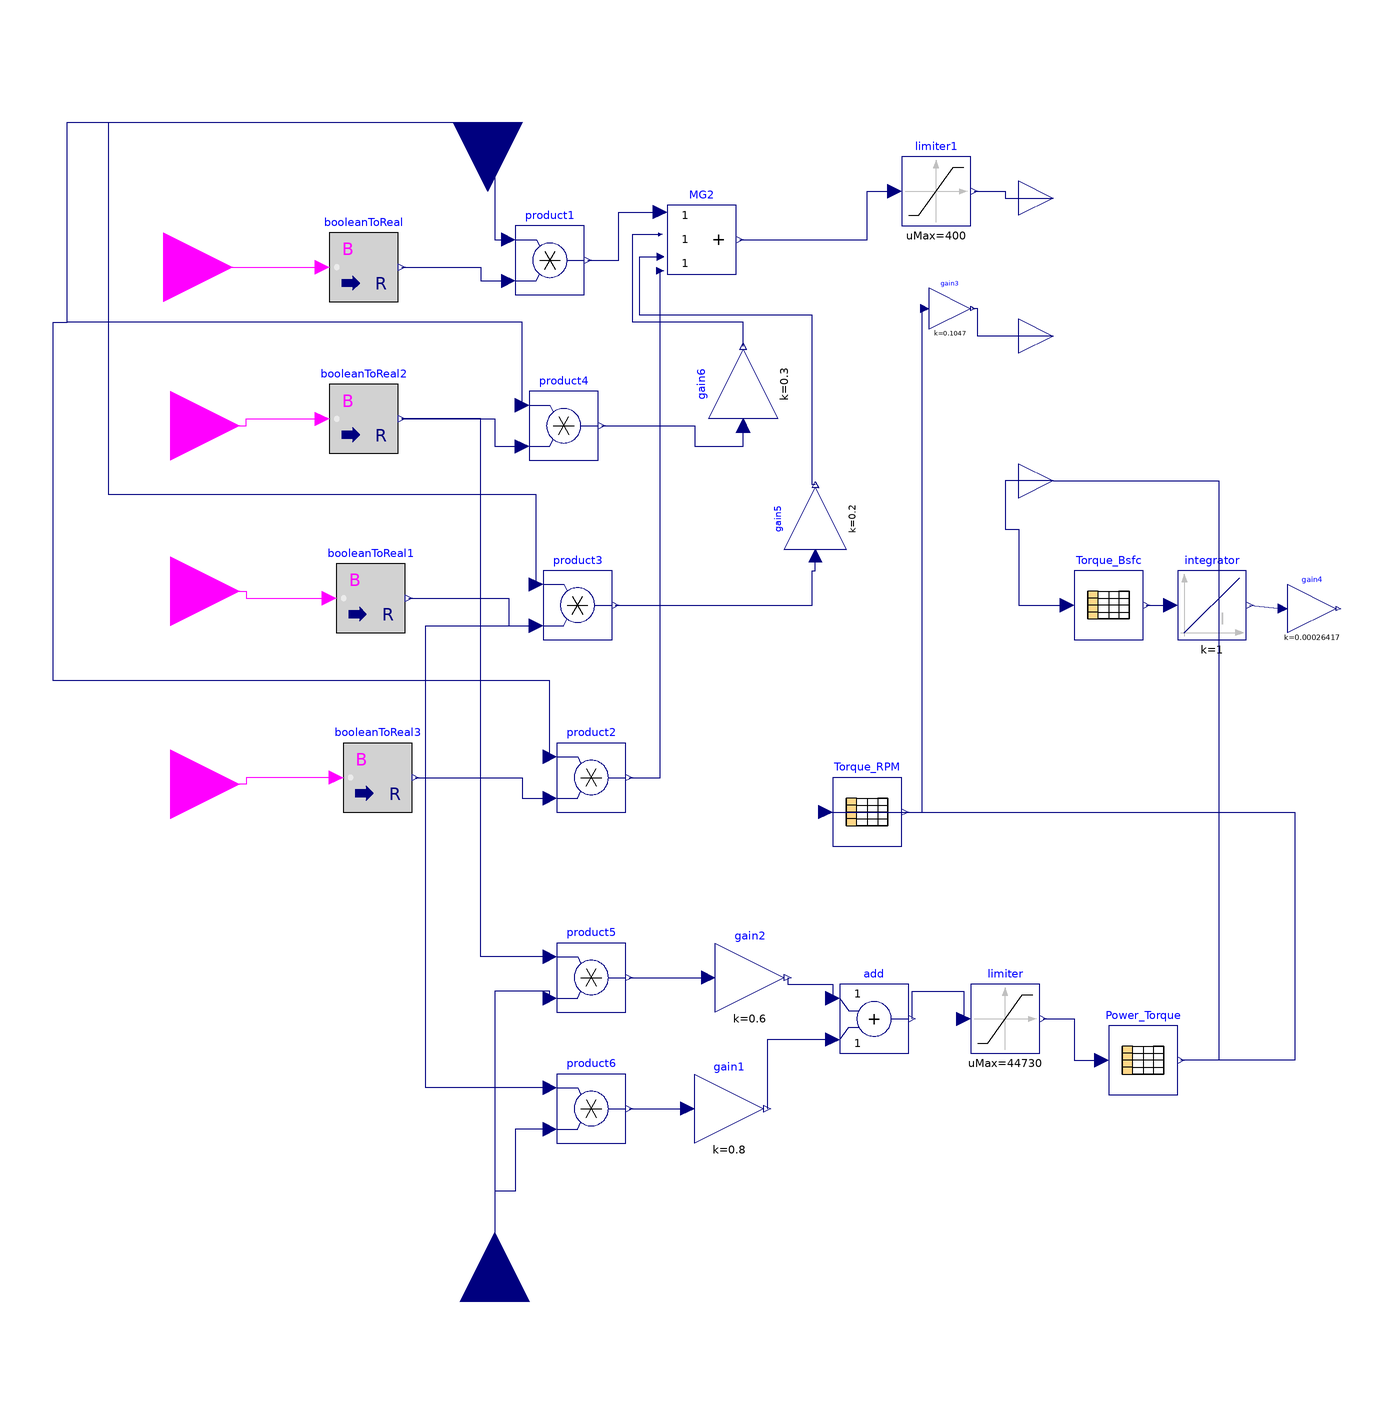

The component connection diagram of the Modelica model below, drawn from its own Placement and Line annotations.

model modeinput_PTsplit
    Modelica.Blocks.Math.BooleanToReal booleanToReal
      annotation (Placement(transformation(extent={{-82,80},{-62,100}})));
    Modelica.Blocks.Math.BooleanToReal booleanToReal1
      annotation (Placement(transformation(extent={{-80,-16},{-60,4}})));
    Modelica.Blocks.Math.BooleanToReal booleanToReal2
      annotation (Placement(transformation(extent={{-82,36},{-62,56}})));
    Modelica.Blocks.Math.BooleanToReal booleanToReal3
      annotation (Placement(transformation(extent={{-78,-68},{-58,-48}})));
    Modelica.Blocks.Math.Product product1
      annotation (Placement(transformation(extent={{-28,82},{-8,102}})));
    Modelica.Blocks.Math.Product product2
      annotation (Placement(transformation(extent={{-16,-68},{4,-48}})));
    Modelica.Blocks.Math.Product product3
      annotation (Placement(transformation(extent={{-20,-18},{0,2}})));
    Modelica.Blocks.Math.Product product4
      annotation (Placement(transformation(extent={{-24,34},{-4,54}})));
    Project2_PriusDrivetrain.Add4 MG2
      annotation (Placement(transformation(extent={{16,88},{36,108}})));
    Modelica.Blocks.Math.Gain gain2(k=0.6)
      annotation (Placement(transformation(extent={{30,-126},{50,-106}})));
    Modelica.Blocks.Math.Gain gain5(k=0.2)
      annotation (Placement(transformation(extent={{-9,-9},{9,9}},
          rotation=90,
          origin={59,17})));
    Modelica.Blocks.Math.Gain gain6(k=0.3)
      annotation (Placement(transformation(extent={{-10,-10},{10,10}},
          rotation=90,
          origin={38,56})));
    Modelica.Blocks.Tables.CombiTable1Ds Torque_RPM(table=[0,0; 7.64,1158.69;
          11.24,1143.58; 17.75,1151.13; 21.57,1158.69; 25.39,1158.69; 28.99,
          1158.69; 32.36,1143.58; 35.51,1151.13; 39.1,1151.13; 42.47,1158.69;
          45.84,1158.69; 49.21,1158.69; 53.26,1166.25; 57.75,1166.25; 61.57,
          1181.36; 64.49,1143.58; 67.19,1173.8; 77.53,1302.27; 78.43,1377.83;
          86.29,2163.73; 86.97,2254.41; 97.75,4370.28])
      annotation (Placement(transformation(extent={{64,-78},{84,-58}})));
    Modelica.Blocks.Math.Gain gain3(k=0.1047)
      annotation (Placement(transformation(extent={{92,72},{104,84}})));
    Modelica.Blocks.Nonlinear.Limiter limiter(uMax=44730, uMin=0)
      annotation (Placement(transformation(extent={{104,-138},{124,-118}})));
    Modelica.Blocks.Nonlinear.Limiter limiter1(uMax=400, uMin=-400)
      annotation (Placement(transformation(extent={{84,102},{104,122}})));
    Modelica.Blocks.Tables.CombiTable1Ds Torque_Bsfc(table=[0,0; 7.64,
          0.154483347; 11.24,0.205533434; 17.75,0.267454233; 21.57,0.290792173;
          25.39,0.299500605; 28.99,0.332139154; 32.36,0.355161585; 35.51,
          0.368492521; 39.1,0.392717593; 42.47,0.40074792; 45.84,0.424829143;
          49.21,0.44777446; 53.26,0.478705957; 57.75,0.50930868; 61.57,
          0.539457553; 64.49,0.536255175; 67.19,0.561974906; 77.53,0.704716693;
          78.43,0.738540376; 86.29,1.276103535; 86.97,1.311461323; 97.75,
          2.857657989])
      annotation (Placement(transformation(extent={{134,-18},{154,2}})));
    Modelica.Blocks.Continuous.Integrator integrator(y_start=0)
      annotation (Placement(transformation(extent={{164,-18},{184,2}})));
    Modelica.Blocks.Math.Gain gain4(k=0.00026417)
      annotation (Placement(transformation(extent={{-7,-7},{7,7}},
          rotation=0,
          origin={203,-9})));
    Modelica.Blocks.Interfaces.BooleanInput starting
      annotation (Placement(transformation(extent={{-150,70},{-110,110}})));
    Modelica.Blocks.Interfaces.BooleanInput depleting
      annotation (Placement(transformation(extent={{-148,24},{-108,64}})));
    Modelica.Blocks.Interfaces.BooleanInput sustain
      annotation (Placement(transformation(extent={{-148,-24},{-108,16}})));
    Modelica.Blocks.Interfaces.BooleanInput regen
      annotation (Placement(transformation(extent={{-148,-80},{-108,-40}})));
    Modelica.Blocks.Interfaces.RealInput torque_req annotation (Placement(
          transformation(
          extent={{-20,-20},{20,20}},
          rotation=-90,
          origin={-36,132})));
    Modelica.Blocks.Interfaces.RealOutput MG2_Torque
      annotation (Placement(transformation(extent={{118,100},{138,120}})));
    Modelica.Blocks.Interfaces.RealOutput ENG_Torque
      annotation (Placement(transformation(extent={{118,18},{138,38}})));
    Modelica.Blocks.Interfaces.RealOutput ENG_RPM
      annotation (Placement(transformation(extent={{118,60},{138,80}})));
    Modelica.Blocks.Interfaces.RealInput power_req annotation (Placement(
          transformation(
          extent={{-20,-20},{20,20}},
          rotation=90,
          origin={-34,-210})));
    Modelica.Blocks.Math.Product product5
      annotation (Placement(transformation(extent={{-16,-126},{4,-106}})));
    Modelica.Blocks.Math.Product product6
      annotation (Placement(transformation(extent={{-16,-164},{4,-144}})));
    Modelica.Blocks.Math.Add add
      annotation (Placement(transformation(extent={{66,-138},{86,-118}})));
    Modelica.Blocks.Math.Gain gain1(k=0.8)
      annotation (Placement(transformation(extent={{24,-164},{44,-144}})));
    Modelica.Blocks.Tables.CombiTable1Ds Power_Torque(table=[0,0; 930,7.64;
          1350,11.24; 2140,17.75; 2620,21.57; 3080,25.39; 3520,28.99; 3870,
          32.36; 4280,35.51; 4710,39.1; 5150,42.47; 5560,45.84; 5970,49.21;
          6500,53.26; 7050,57.75; 7620,61.57; 7720,64.49; 8260,67.19; 10570,
          77.53; 11310,78.43; 19550,86.29; 20530,86.97; 44730,97.75])
      annotation (Placement(transformation(extent={{144,-150},{164,-130}})));
  equation
    connect(booleanToReal3.u,regen)  annotation (Line(points={{-80,-58},{-106,
            -58},{-106,-60},{-128,-60}},
                                    color={255,0,255}));
    connect(sustain,booleanToReal1. u) annotation (Line(points={{-128,-4},{-106,
            -4},{-106,-6},{-82,-6}},         color={255,0,255}));
    connect(depleting,booleanToReal2. u) annotation (Line(points={{-128,44},{
            -106,44},{-106,46},{-84,46}}, color={255,0,255}));
    connect(starting,booleanToReal. u)
      annotation (Line(points={{-130,90},{-84,90}}, color={255,0,255}));
    connect(booleanToReal.y,product1. u2) annotation (Line(points={{-61,90},{
            -38,90},{-38,86},{-30,86}}, color={0,0,127}));
    connect(torque_req,product1. u1) annotation (Line(points={{-36,132},{-34,
            132},{-34,98},{-30,98}}, color={0,0,127}));
    connect(product4.u1,torque_req)  annotation (Line(points={{-26,50},{-26,74},
            {-158,74},{-158,132},{-36,132}}, color={0,0,127}));
    connect(booleanToReal2.y,product4. u2) annotation (Line(points={{-61,46},{
            -34,46},{-34,38},{-26,38}}, color={0,0,127}));
    connect(product3.u1,torque_req)  annotation (Line(points={{-22,-2},{-22,24},
            {-146,24},{-146,132},{-36,132}}, color={0,0,127}));
    connect(booleanToReal1.y,product3. u2) annotation (Line(points={{-59,-6},{
            -30,-6},{-30,-14},{-22,-14}},  color={0,0,127}));
    connect(product2.u1,torque_req)  annotation (Line(points={{-18,-52},{-18,
            -30},{-162,-30},{-162,74},{-158,74},{-158,132},{-36,132}},
                                                                  color={0,0,
            127}));
    connect(booleanToReal3.y,product2. u2) annotation (Line(points={{-57,-58},{
            -26,-58},{-26,-64},{-18,-64}}, color={0,0,127}));
    connect(MG2_Torque,MG2_Torque)
      annotation (Line(points={{128,110},{128,110}},
                                                   color={0,0,127}));
    connect(gain5.y,MG2. u3) annotation (Line(points={{59,26.9},{58,26.9},{58,
            76},{8,76},{8,93},{14,93}},   color={0,0,127}));
    connect(gain6.y,MG2. u2) annotation (Line(points={{38,67},{38,74},{6,74},{6,
            99.5},{14,99.5}}, color={0,0,127}));
    connect(product1.y,MG2. u1) annotation (Line(points={{-7,92},{2,92},{2,106},
            {14,106}},                    color={0,0,127}));
    connect(product4.y,gain6. u) annotation (Line(points={{-3,44},{24,44},{24,
            38},{38,38},{38,44}},
                              color={0,0,127}));
    connect(product2.y,MG2. u4) annotation (Line(points={{5,-58},{14,-58},{14,
            89}},                   color={0,0,127}));
    connect(ENG_RPM,gain3. y) annotation (Line(points={{128,70},{106,70},{106,
            78},{104.6,78}},
                        color={0,0,127}));
    connect(Torque_RPM.y[1],gain3. u) annotation (Line(points={{85,-68},{90,-68},
            {90,78},{90.8,78}}, color={0,0,127}));
    connect(MG2.y,limiter1. u) annotation (Line(points={{37,98},{74,98},{74,112},
            {82,112}},color={0,0,127}));
    connect(limiter1.y,MG2_Torque)  annotation (Line(points={{105,112},{114,112},
            {114,110},{128,110}},
                              color={0,0,127}));
    connect(ENG_Torque,Torque_Bsfc. u) annotation (Line(points={{128,28},{114,
            28},{114,14},{118,14},{118,-8},{132,-8}},
                                                   color={0,0,127}));
    connect(Torque_Bsfc.y[1],integrator. u)
      annotation (Line(points={{155,-8},{162,-8}},   color={0,0,127}));
    connect(integrator.y,gain4. u)
      annotation (Line(points={{185,-8},{194.6,-9}},   color={0,0,127}));
    connect(product5.u2, power_req) annotation (Line(points={{-18,-122},{-18,
            -120},{-34,-120},{-34,-210}}, color={0,0,127}));
    connect(product6.u2, power_req) annotation (Line(points={{-18,-160},{-28,
            -160},{-28,-178},{-34,-178},{-34,-210}}, color={0,0,127}));
    connect(product6.u1, product3.u2) annotation (Line(points={{-18,-148},{-54,
            -148},{-54,-14},{-22,-14}}, color={0,0,127}));
    connect(product5.u1, booleanToReal2.y) annotation (Line(points={{-18,-110},
            {-38,-110},{-38,46},{-61,46}}, color={0,0,127}));
    connect(add.u2, gain1.y) annotation (Line(points={{64,-134},{45,-134},{45,
            -154}}, color={0,0,127}));
    connect(product6.y, gain1.u)
      annotation (Line(points={{5,-154},{22,-154}}, color={0,0,127}));
    connect(product5.y, gain2.u)
      annotation (Line(points={{5,-116},{28,-116}}, color={0,0,127}));
    connect(gain2.y, add.u1) annotation (Line(points={{51,-116},{51,-118},{64,
            -118},{64,-122}}, color={0,0,127}));
    connect(product3.y, gain5.u) annotation (Line(points={{1,-8},{58,-8},{58,2},
            {59,2},{59,6.2}}, color={0,0,127}));
    connect(add.y, limiter.u) annotation (Line(points={{87,-128},{87,-120},{102,
            -120},{102,-128}}, color={0,0,127}));
    connect(limiter.y, Power_Torque.u) annotation (Line(points={{125,-128},{134,
            -128},{134,-140},{142,-140}}, color={0,0,127}));
    connect(Torque_RPM.u, Power_Torque.y[1]) annotation (Line(points={{62,-68},
            {198,-68},{198,-140},{165,-140}}, color={0,0,127}));
    connect(ENG_Torque, Power_Torque.y[1]) annotation (Line(points={{128,28},{
            176,28},{176,-140},{165,-140}}, color={0,0,127}));
    annotation ();
  end modeinput_PTsplit;